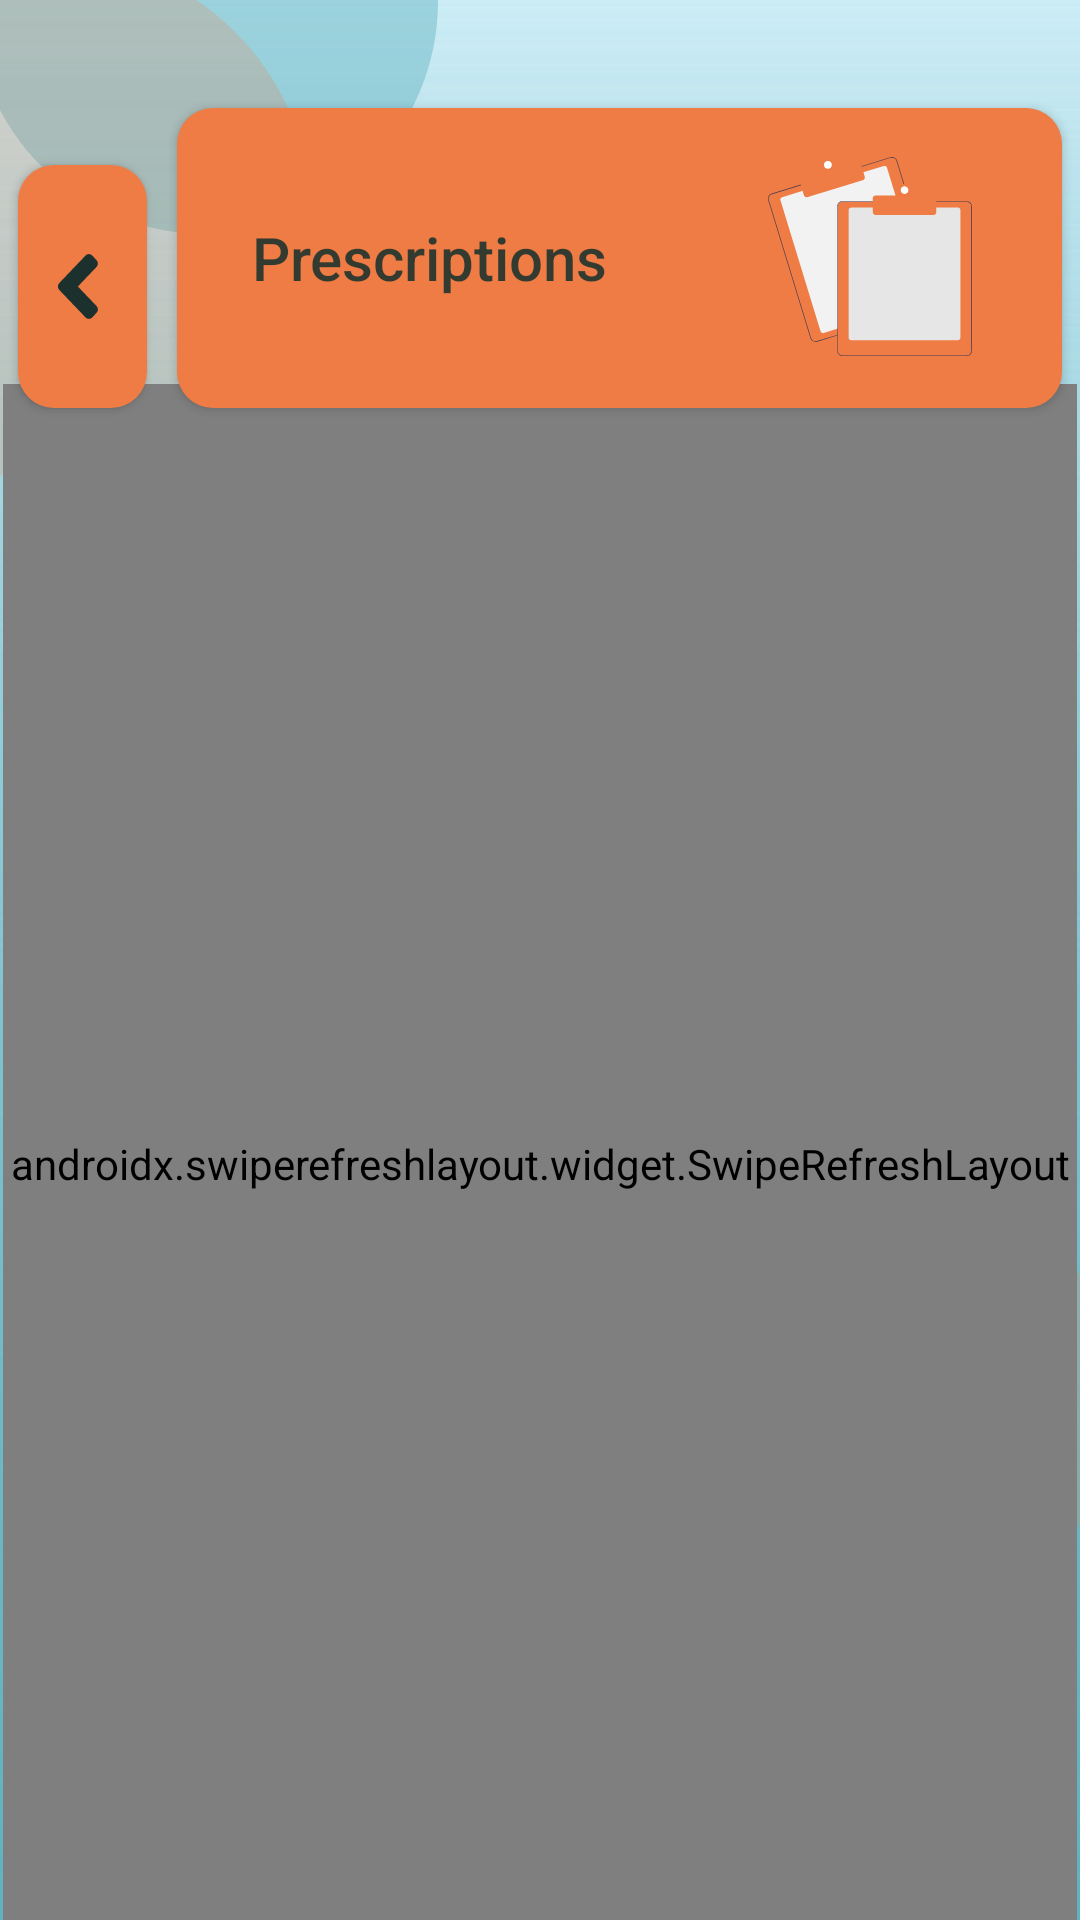

Write the Android layout XML for this screen, with the resource values it uses.
<!-- AndroidManifest.xml: application theme splash_screen -->
<!-- res/layout/prescriptions_list_fragment.xml -->
<?xml version="1.0" encoding="utf-8"?>
<androidx.constraintlayout.widget.ConstraintLayout xmlns:android="http://schemas.android.com/apk/res/android"
    xmlns:app="http://schemas.android.com/apk/res-auto"
    xmlns:tools="http://schemas.android.com/tools"
    android:layout_width="match_parent"
    android:layout_height="match_parent"
    android:background="@drawable/ic_background_group"
    tools:context=".fragments.PrescriptionListFragment">


    <Button
        android:id="@+id/btPrescriptions"
        android:layout_width="295dp"
        android:layout_height="100dp"
        android:layout_marginStart="10dp"
        android:layout_marginTop="36dp"
        android:layout_marginEnd="22dp"
        android:background="@drawable/mandarin_border_12dp"
        android:clickable="false"
        android:drawableEnd="@drawable/ic_prescriptions_list"
        android:paddingStart="25dp"
        android:paddingEnd="30dp"
        android:text="@string/prescriptions_button"
        android:textAlignment="viewStart"
        android:textAllCaps="false"
        android:textColor="@color/rich_black_80"
        android:textSize="20dp"
        app:layout_constraintEnd_toEndOf="parent"
        app:layout_constraintHorizontal_bias="0.5"
        app:layout_constraintStart_toEndOf="@+id/btBack"
        app:layout_constraintTop_toTopOf="parent" />

    <Button
        android:id="@+id/btBack"
        android:layout_width="43dp"
        android:layout_height="81dp"
        android:layout_marginStart="22dp"
        android:layout_marginTop="55dp"
        android:background="@drawable/mandarin_border_12dp"
        android:drawableStart="@drawable/ic_back_arrow"
        android:paddingHorizontal="13dp"
        app:layout_constraintEnd_toStartOf="@+id/btPrescriptions"
        app:layout_constraintHorizontal_bias="0.5"
        app:layout_constraintStart_toStartOf="parent"
        app:layout_constraintTop_toTopOf="parent" />

    <androidx.swiperefreshlayout.widget.SwipeRefreshLayout
        android:id="@+id/swipe_prescriptions_container"
        android:layout_width="358dp"
        android:layout_height="520dp"
        app:layout_constraintBottom_toBottomOf="parent"
        app:layout_constraintEnd_toEndOf="parent"
        app:layout_constraintHorizontal_bias="0.5"
        app:layout_constraintStart_toStartOf="parent"
        app:layout_constraintTop_toBottomOf="@+id/btPrescriptions">

        <androidx.recyclerview.widget.RecyclerView
            android:id="@+id/rvPrescriptions"
            android:layout_width="match_parent"
            android:layout_height="match_parent"
            android:layout_marginVertical="20dp"
            android:background="@drawable/light_gray_border" />
    </androidx.swiperefreshlayout.widget.SwipeRefreshLayout>

</androidx.constraintlayout.widget.ConstraintLayout>
<!-- resources referenced by this layout -->
<resources>
  <color name="rich_black_80">#CC042A2B</color>
  <!-- drawable ic_back_arrow (drawable) -->
  <vector xmlns:android="http://schemas.android.com/apk/res/android"
      android:width="14dp"
      android:height="23dp"
      android:viewportWidth="14"
      android:viewportHeight="23">
    <path
        android:pathData="M0.754,10.3529L9.5274,1.1757C10.1338,0.5414 11.1144,0.5414 11.7144,1.1757L13.1723,2.7008C13.7787,3.3351 13.7787,4.3607 13.1723,4.9883L6.9599,11.5L13.1788,18.005C13.7852,18.6393 13.7852,19.665 13.1788,20.2925L11.7208,21.8243C11.1144,22.4586 10.1339,22.4586 9.5339,21.8243L0.7604,12.6472C0.1476,12.0129 0.1476,10.9872 0.754,10.3529Z"
        android:fillColor="#042A2B"
        android:fillAlpha="0.9"/>
  </vector>
  <!-- drawable light_gray_border (drawable) -->
  <?xml version="1.0" encoding="utf-8"?>
  <shape xmlns:android="http://schemas.android.com/apk/res/android"
      android:shape="rectangle"
      android:padding="10dp">
  
      <solid android:color="@color/light_gray" />
      <corners
          android:bottomRightRadius="15dp"
          android:bottomLeftRadius="15dp"
          android:topLeftRadius="15dp"
          android:topRightRadius="15dp" />
  </shape>
  <!-- drawable mandarin_border_12dp (drawable) -->
  <?xml version="1.0" encoding="utf-8"?>
  <shape xmlns:android="http://schemas.android.com/apk/res/android"
      android:shape="rectangle"
      android:padding="10dp">
  
      <solid android:color="@color/mandarin" />
      <corners
          android:bottomRightRadius="12dp"
          android:bottomLeftRadius="12dp"
          android:topLeftRadius="12dp"
          android:topRightRadius="12dp" />
  </shape>
  <string name="prescriptions_button" lang="en">Prescriptions</string>
  <style name="splash_screen" parent="Theme.AppCompat.NoActionBar">
          <item name="android:forceDarkAllowed" tools:targetApi="q">false</item>
          <item name="android:windowBackground">@drawable/splash_image</item>
          <item name="colorPrimary">@color/mandarin</item>
          <item name="colorPrimaryVariant">@color/vermilion</item>
          <item name="colorPrimaryDark">@color/mandarin</item>
          <item name="colorOnPrimary">@color/white</item>
          <item name="colorAccent">@color/maximum_blue</item>
      </style>
  <color name="light_gray">#E5E5E5</color>
  <color name="mandarin">#EF7B45</color>
  <!-- drawable splash_image (drawable) -->
  <?xml version="1.0" encoding="utf-8"?>
  <layer-list xmlns:android="http://schemas.android.com/apk/res/android">
      <item android:drawable="@drawable/ic_background" />
      <item android:drawable="@drawable/ic_app_logo" android:gravity="center" />
  </layer-list>
  <color name="vermilion">#D84727</color>
  <color name="white">#FFFFFF</color>
  <color name="maximum_blue">#5EB1BF</color>
  <!-- drawable ic_background (drawable) -->
  <vector xmlns:android="http://schemas.android.com/apk/res/android"
      xmlns:aapt="http://schemas.android.com/aapt"
      android:width="360dp"
      android:height="640dp"
      android:viewportWidth="360"
      android:viewportHeight="640">
    <path
        android:pathData="M0,0h360v640h-360z"
        android:fillColor="#CDEDF6"/>
    <path
        android:pathData="M0,0h360v640h-360z">
      <aapt:attr name="android:fillColor">
        <gradient 
            android:startY="0"
            android:startX="180"
            android:endY="640"
            android:endX="180"
            android:type="linear">
          <item android:offset="0" android:color="#00C4C4C4"/>
          <item android:offset="1" android:color="#D85EB1BF"/>
        </gradient>
      </aapt:attr>
    </path>
  </vector>
</resources>
